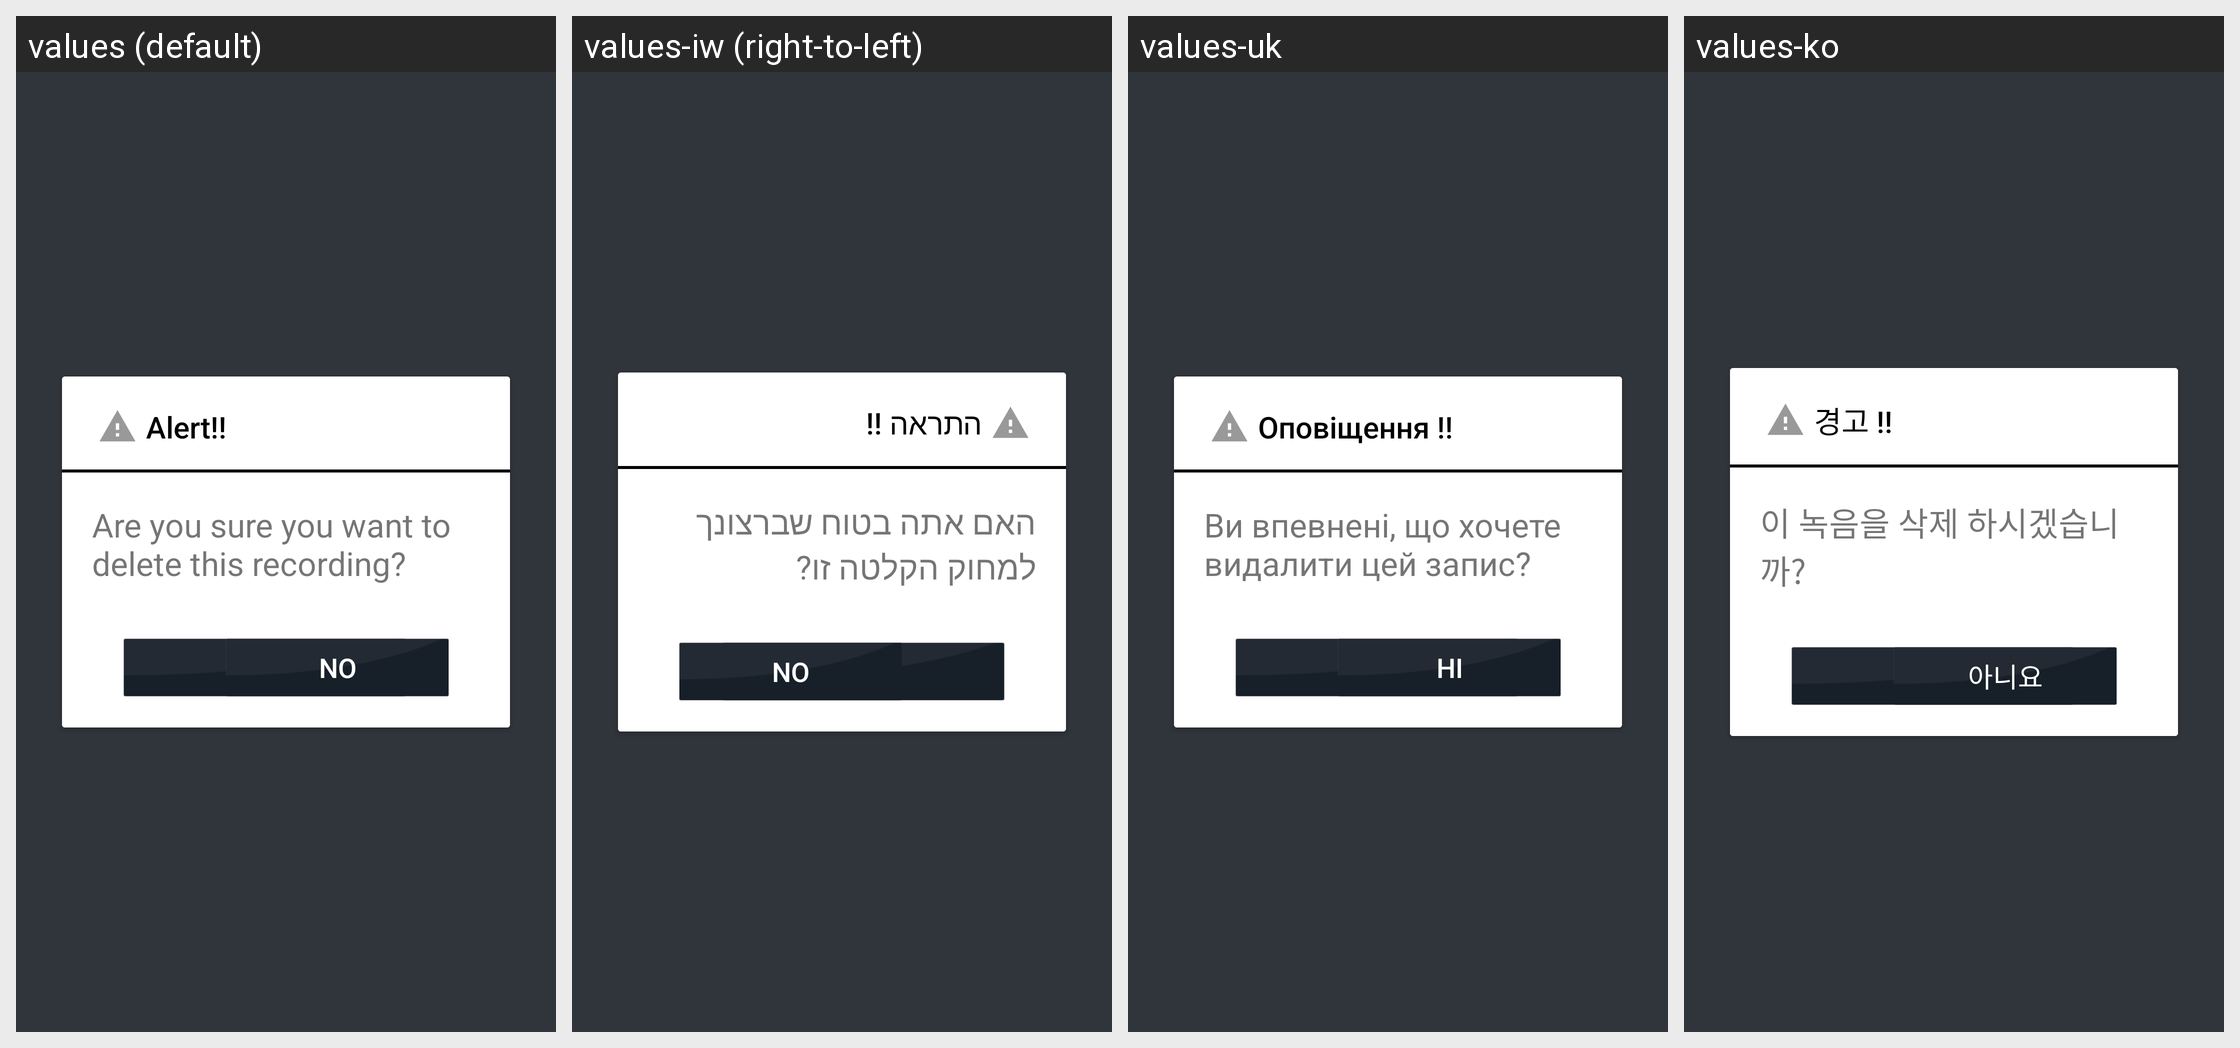

This grid shows one Android layout under several languages. Give, for every string resource on the screen, its name, the default text and each shown locale's text.
Android screen res/layout/delete_recording_popup_tv.xml rendered under 4 locales, left to right: values (default), values-iw (right-to-left), values-uk, values-ko. Device: Nexus 5 (rendered at 1080×1920; each locale shown at half size, 540×960, under a caption strip naming it); theme AppTheme.
Other locales in the repository, not shown: values-af, values-am, values-ar, values-as, values-az, values-be, values-bg, values-bn, values-bs, values-ca, values-cs, values-da, values-de, values-el, values-en-rCA, values-en-rGB, values-en-rIN, values-en-rXC, values-es, values-es-rUS, values-et, values-eu, values-fa, values-fi, values-fr, values-fr-rCA, values-gl, values-gu, values-he, values-hi, values-hr, values-hu, values-hy, values-id, values-in, values-is, values-it, values-ja, values-ka, values-kk, values-km, values-kn, values-ky, values-lo, values-lt, values-lv, values-mk, values-ml, values-mn, values-mr, values-ms, values-my, values-nb, values-ne, values-nl, values-or, values-pa, values-pl, values-pt, values-pt-rBR, values-pt-rPT, values-ro, values-ru, values-si, values-sk, values-sl, values-sq, values-sr, values-sv, values-sw, values-ta, values-te, values-th, values-tl, values-tr, values-ur, values-uz, values-vi, values-zh-rCN, values-zh-rHK, values-zh-rTW, values-zu.
Strings drawn on this screen, with the default value and each locale's value (text and hints the layout hard-codes, and strings that could not be matched under every locale, appear in the picture but are not listed):

alert
  values: Alert!!
  values-iw: התראה !!
  values-uk: Оповіщення !!
  values-ko: 경고 !!

delete_this_recording
  values: Are you sure you want to delete this recording?
  values-iw: האם אתה בטוח שברצונך למחוק הקלטה זו?
  values-uk: Ви впевнені, що хочете видалити цей запис?
  values-ko: 이 녹음을 삭제 하시겠습니까?

yes
  values: Yes
  values-iw: כן
  values-uk: Так
  values-ko: 예

no
  values: NO
  values-iw: NO
  values-uk: НІ
  values-ko: 아니요
